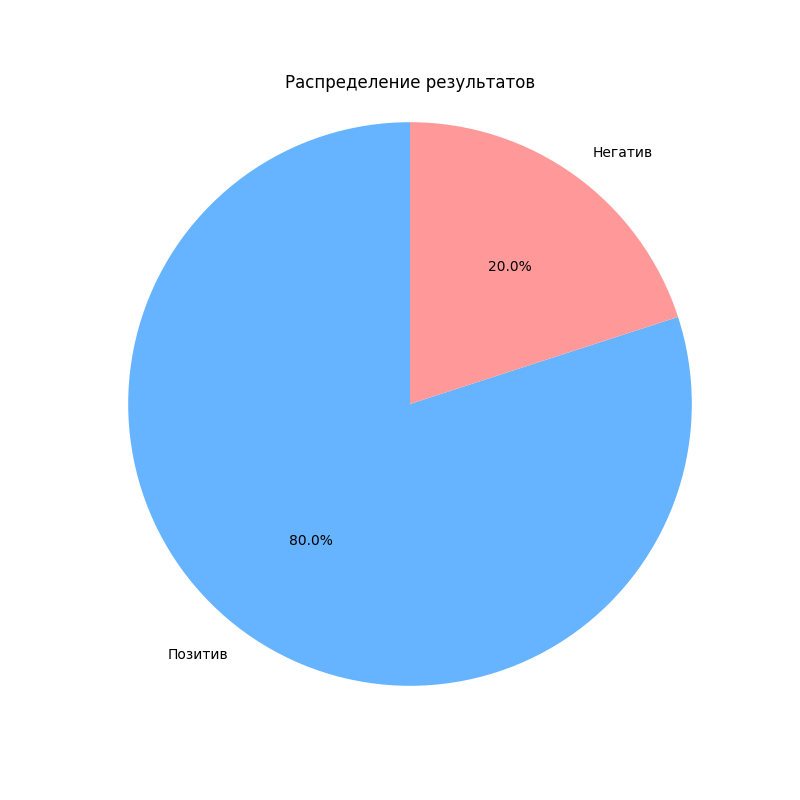

The file beside this chart, header and first rows:
Text, Result
this laptop exceeded all my expectations…, 1
very satisfied with the purchase. top-no…, 1
i've never seen such a fast system boot.…, 1
the build quality is excellent. comforta…, 1
this laptop has become an indispensable …, 1
all my programs and games run without an…, 0
sound, screen, speed - all top-notch. i …, 1
excellent value for money. this laptop h…, 1
very pleased with the purchase. the lapt…, 0
haven't regretted the purchase even once…, 1
